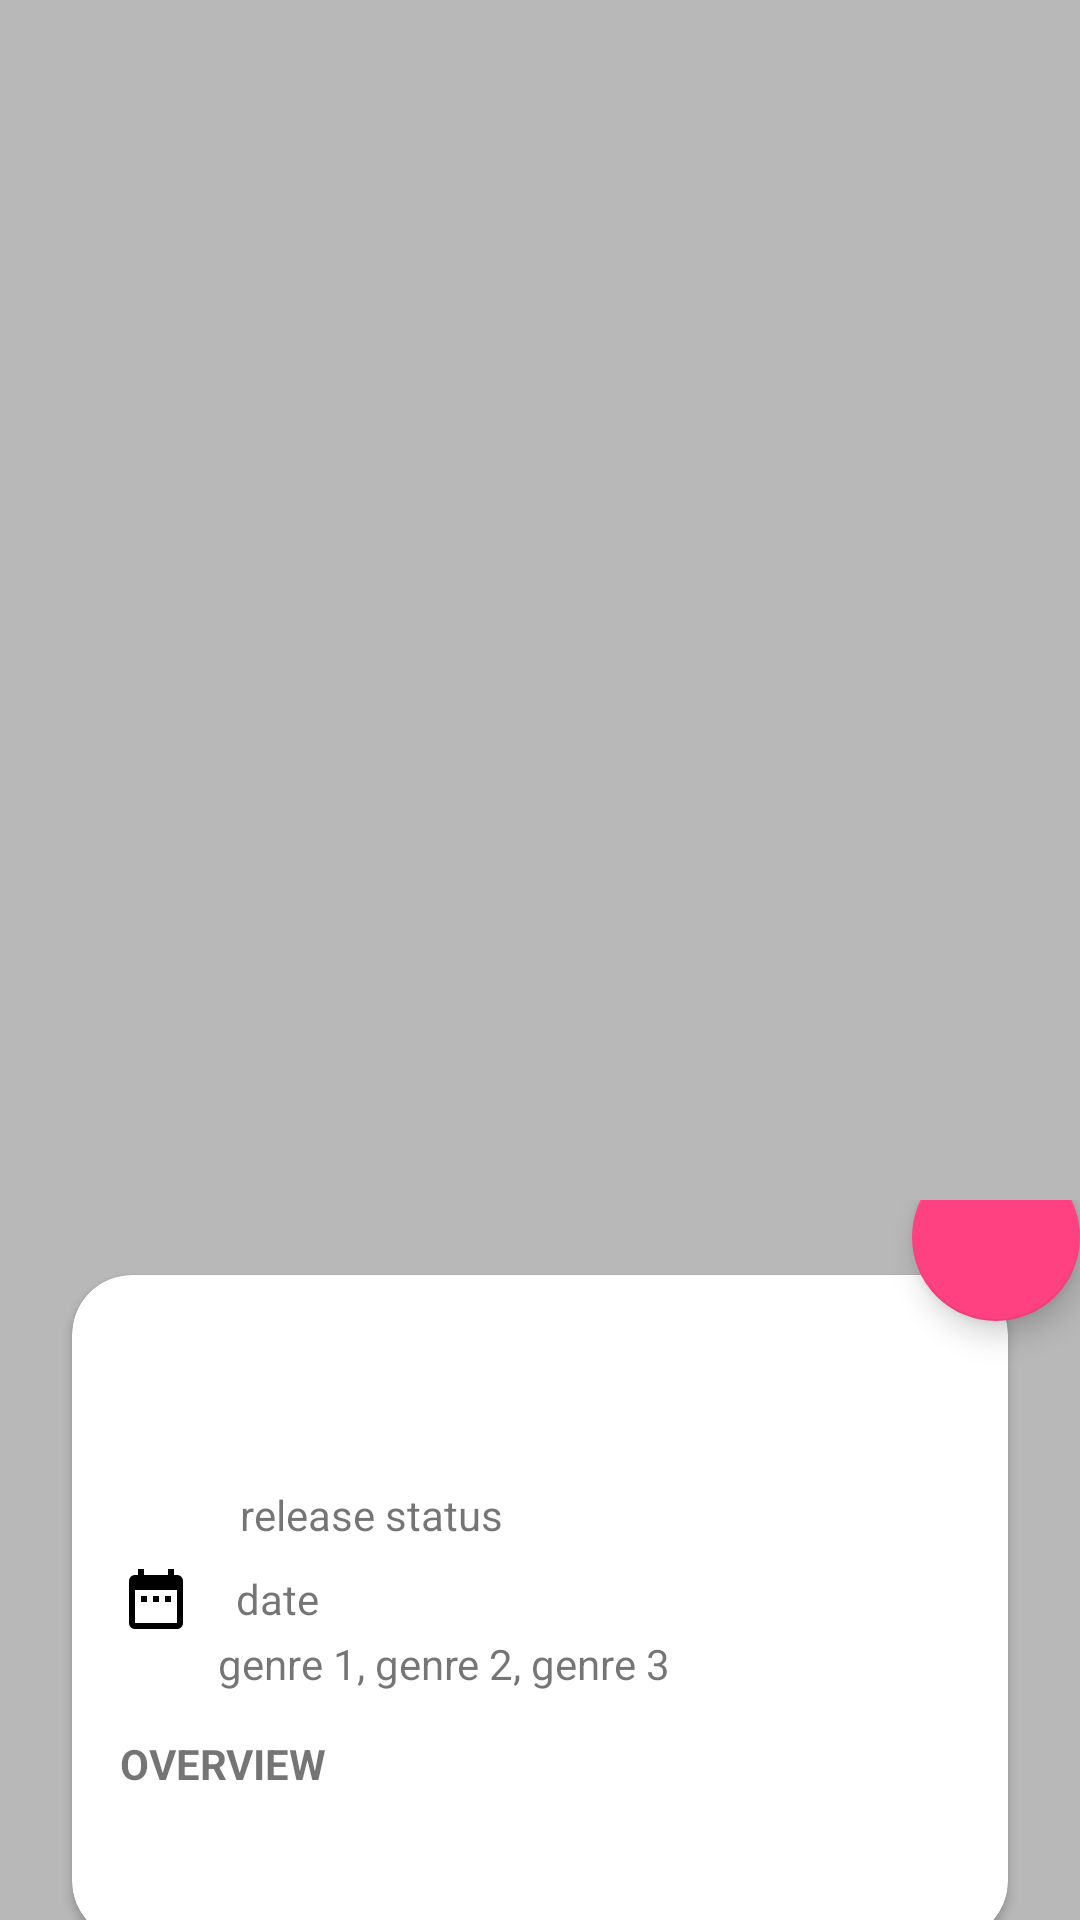

Android layout source for this screen:
<!-- AndroidManifest.xml: activity theme AppTheme.NoActionBar -->
<!-- res/layout/activity_detail.xml -->
<?xml version="1.0" encoding="utf-8"?>
<FrameLayout xmlns:android="http://schemas.android.com/apk/res/android"
    xmlns:card_view="http://schemas.android.com/apk/res-auto"
    xmlns:tools="http://schemas.android.com/tools"
    android:layout_width="match_parent"
    android:layout_height="match_parent">

    <ImageView
        android:id="@+id/cover"
        android:layout_width="match_parent"
        android:layout_height="match_parent"
        android:scaleType="centerCrop"/>

    <View
        android:id="@+id/black_mask"
        android:layout_width="match_parent"
        android:layout_height="match_parent"
        android:background="@color/blackMask"
        android:visibility="visible" />

    <android.support.v4.widget.NestedScrollView
        android:id="@+id/details"
        android:layout_width="match_parent"
        android:layout_height="match_parent"
        android:clipToPadding="false"
        android:paddingTop="400dp"
        android:scrollbars="none">

        <FrameLayout
            android:layout_width="match_parent"
            android:layout_height="wrap_content">

            <android.support.v7.widget.CardView
                android:layout_width="match_parent"
                android:layout_height="wrap_content"
                android:layout_margin="@dimen/default_margin_medium"
                card_view:cardBackgroundColor="@color/white"
                card_view:cardCornerRadius="@dimen/corner_radius"
                card_view:cardElevation="@dimen/card_elevation"
                card_view:cardUseCompatPadding="true"
                card_view:contentPadding="@dimen/default_margin_medium">

                <LinearLayout
                    android:layout_width="match_parent"
                    android:layout_height="wrap_content"
                    android:orientation="vertical">

                    <TextView
                        android:id="@+id/title"
                        style="@style/HeaderStyle"
                        android:layout_width="match_parent"
                        android:layout_height="wrap_content"
                        android:ellipsize="end"
                        android:gravity="center_vertical"
                        android:maxLines="2"
                        android:textSize="@dimen/text_large"
                        tools:text="Title" />

                    <TextView
                        android:id="@+id/status"
                        style="@style/CustomStyle"
                        android:layout_width="match_parent"
                        android:layout_height="wrap_content"
                        android:drawableLeft="@drawable/ic_action_calendar_month"
                        android:drawablePadding="@dimen/default_padding_small"
                        android:minHeight="@dimen/default_height_medium"
                        android:text="release status" />

                    <TextView
                        android:id="@+id/release_date"
                        style="@style/CustomStyle"
                        android:layout_width="match_parent"
                        android:layout_height="wrap_content"
                        android:drawableLeft="@drawable/ic_date_range"
                        android:drawablePadding="@dimen/default_padding_small"
                        android:minHeight="@dimen/default_height_medium"
                        android:text="  date" />

                    <TextView
                        android:id="@+id/genre"
                        style="@style/CustomStyle"
                        android:layout_width="match_parent"
                        android:layout_height="wrap_content"
                        android:drawableLeft="@drawable/ic_language"
                        android:drawablePadding="@dimen/default_padding_small"
                        android:minHeight="@dimen/default_height_medium"
                        android:text="  genre 1, genre 2, genre 3" />

                    
                        
                        
                        
                        

                        
                            
                            
                            
                            

                        
                            
                            
                            
                            
                            

                    

                    <LinearLayout
                        android:id="@+id/overview_container"
                        android:layout_width="match_parent"
                        android:layout_height="wrap_content"
                        android:orientation="vertical">

                        <TextView
                            style="@style/HeaderStyle"
                            android:layout_width="match_parent"
                            android:layout_height="wrap_content"
                            android:text="overview" />

                        <TextView
                            android:id="@+id/overview"
                            style="@style/CustomStyle"
                            android:layout_width="match_parent"
                            android:layout_height="wrap_content" />

                    </LinearLayout>
                </LinearLayout>
            </android.support.v7.widget.CardView>

            
            <android.support.design.widget.FloatingActionButton
                android:id="@+id/favourites_fab"
                android:layout_width="wrap_content"
                android:layout_height="wrap_content"
                android:layout_gravity="top|end"
                android:layout_marginTop="-16dp"
                android:background="@color/colorAccent"
                android:clickable="true"
                android:src="@drawable/ic_favorite" />

        </FrameLayout>

        
            
            
            
            

        
            
            

            
                
                
                
                
                
                
                
                

                
                    
                    
                    
                    

                
            
        


    </android.support.v4.widget.NestedScrollView>

    
        
        
        
        
        


</FrameLayout>
<!-- res/layout/view_loading.xml (included above) -->
<?xml version="1.0" encoding="utf-8"?>
<ProgressBar android:layout_width="wrap_content"
    android:layout_height="wrap_content"
    android:layout_centerInParent="true"
    android:visibility="visible"
    xmlns:android="http://schemas.android.com/apk/res/android" />
<!-- resources referenced by this layout -->
<resources>
  <color name="blackMask">#44000000</color>
  <color name="colorAccent">#FF4081</color>
  <color name="white">#FFFFFF</color>
  <dimen name="card_elevation">2dp</dimen>
  <dimen name="corner_radius">20dp</dimen>
  <dimen name="default_margin_medium">16dp</dimen>
  <dimen name="default_padding_small">8dp</dimen>
  <dimen name="text_large">28sp</dimen>
  <!-- drawable ic_action_calendar_month: png bitmap (drawable-hdpi, 168 bytes) -->
  <!-- drawable ic_date_range: png bitmap (drawable-hdpi, 188 bytes) -->
  <!-- drawable ic_keyboard_backspace: png bitmap (drawable-hdpi, 189 bytes) -->
  <!-- drawable ic_language: png bitmap (drawable-hdpi, 508 bytes) -->
  <style name="CustomStyle" parent="android:Widget.TextView">
          <item name="android:gravity">center_vertical</item>
          <item name="android:lineSpacingExtra">6dp</item>
      </style>
  <style name="HeaderStyle" parent="android:Widget.TextView">
          <item name="android:gravity">center_vertical</item>
          <item name="android:minHeight">48dp</item>
          <item name="android:textAllCaps">true</item>
          <item name="android:textStyle">bold</item>
      </style>
  <style name="AppTheme.NoActionBar">
          <item name="windowActionBar">false</item>
          <item name="windowNoTitle">true</item>
      </style>
</resources>
